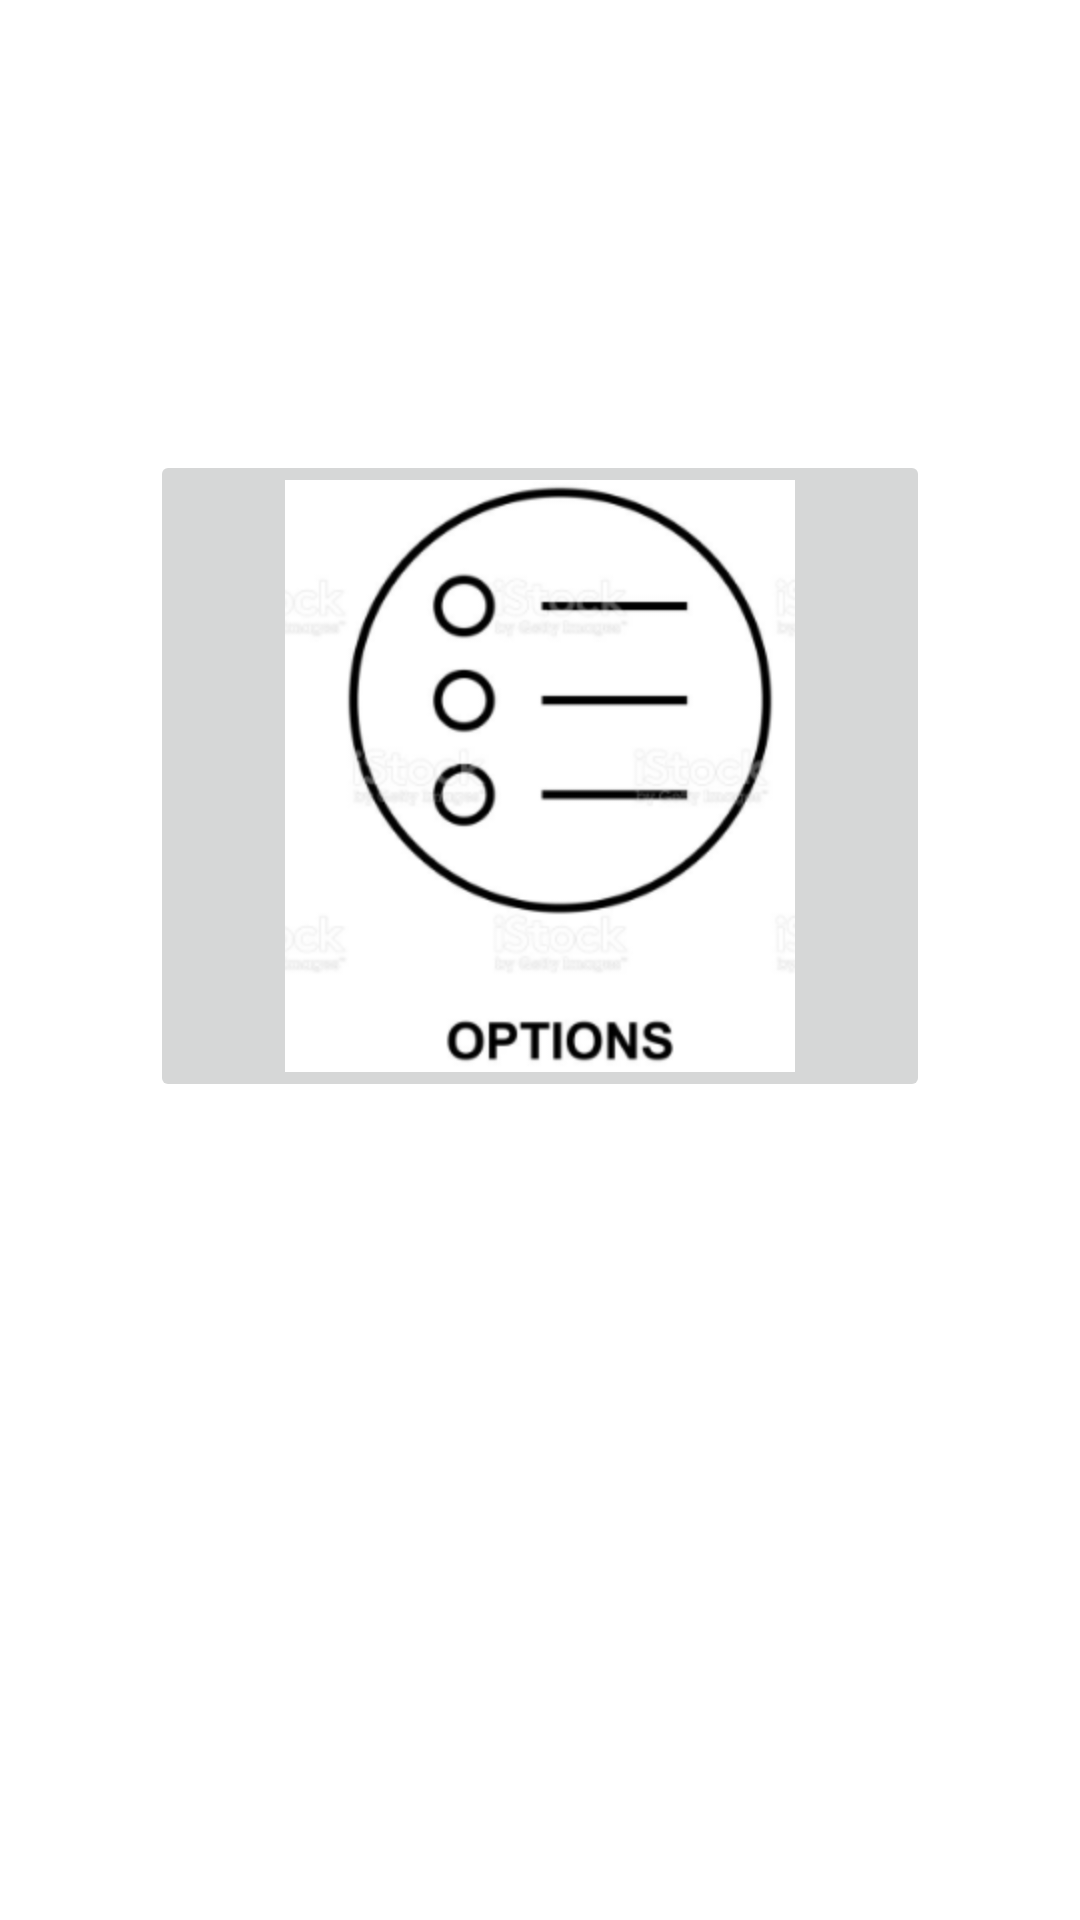

Write the Android layout XML for this screen, with the resource values it uses.
<!-- AndroidManifest.xml: application theme Theme.Firebase14T -->
<!-- res/layout/activity_inventario.xml -->
<?xml version="1.0" encoding="utf-8"?>
<androidx.constraintlayout.widget.ConstraintLayout xmlns:android="http://schemas.android.com/apk/res/android"
    xmlns:app="http://schemas.android.com/apk/res-auto"
    xmlns:tools="http://schemas.android.com/tools"
    android:layout_width="match_parent"
    android:layout_height="match_parent"
    tools:context=".Inventario">

    <LinearLayout
        android:layout_width="match_parent"
        android:layout_height="match_parent"
        android:layout_marginStart="50dp"
        android:layout_marginLeft="50dp"
        android:layout_marginTop="150dp"
        android:layout_marginEnd="50dp"
        android:layout_marginRight="50dp"
        android:layout_marginBottom="150dp"
        android:orientation="vertical"
        app:layout_constraintBottom_toBottomOf="parent"
        app:layout_constraintEnd_toEndOf="parent"
        app:layout_constraintStart_toStartOf="parent"
        app:layout_constraintTop_toTopOf="parent">

        <ImageButton
            android:id="@+id/imageButton2"
            android:layout_width="match_parent"
            android:layout_height="wrap_content"
            app:srcCompat="@mipmap/img" />
    </LinearLayout>
</androidx.constraintlayout.widget.ConstraintLayout>
<!-- resources referenced by this layout -->
<resources>
  <!-- mipmap img: png bitmap (mipmap-hdpi, 29433 bytes) -->
  <style name="Theme.Firebase14T" parent="Theme.MaterialComponents.DayNight.DarkActionBar">
          
          <item name="colorPrimary">@color/purple_500</item>
          <item name="colorPrimaryVariant">@color/purple_700</item>
          <item name="colorOnPrimary">@color/white</item>
          
          <item name="colorSecondary">@color/teal_200</item>
          <item name="colorSecondaryVariant">@color/teal_700</item>
          <item name="colorOnSecondary">@color/black</item>
          
          <item name="android:statusBarColor" tools:targetApi="l">?attr/colorPrimaryVariant</item>
          
      </style>
  <!-- not gathered from this repository: default colours our renderer supplied (Android Studio template values) -->
  <color name="purple_500">#FF6200EE</color>
  <color name="purple_700">#FF3700B3</color>
  <color name="teal_200">#FF03DAC5</color>
  <color name="teal_700">#FF018786</color>
  <color name="black">#FF000000</color>
  <color name="white">#FFFFFFFF</color>
</resources>
